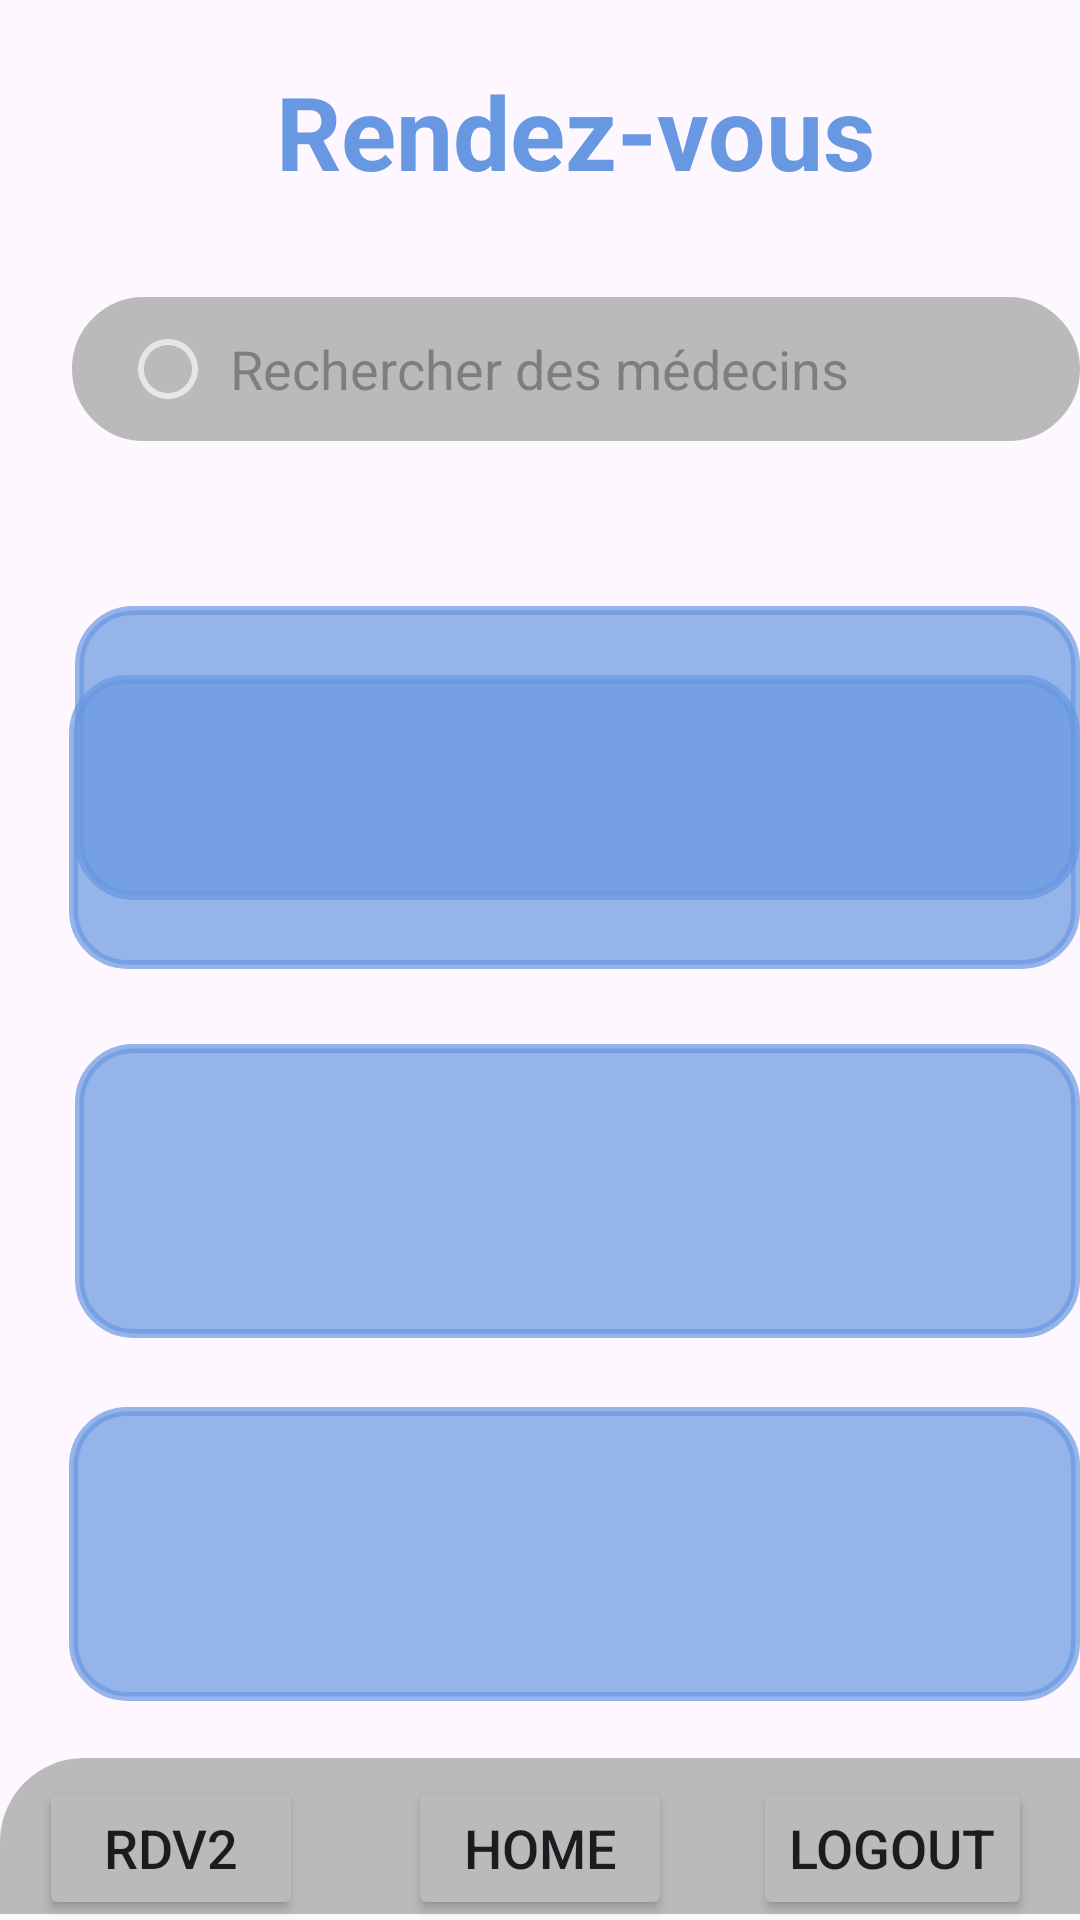

Here is an Android app screen rendered from its layout file. Give the layout XML and the strings, colors and styles it references.
<!-- AndroidManifest.xml: application theme Theme.ShoufliHalDocteurV3 -->
<!-- res/layout/activity_rendez_vous.xml -->
<?xml version="1.0" encoding="utf-8"?>
<RelativeLayout xmlns:android="http://schemas.android.com/apk/res/android"
    xmlns:app="http://schemas.android.com/apk/res-auto"
    xmlns:tools="http://schemas.android.com/tools"
    android:layout_width="match_parent"
    android:layout_height="match_parent"
    tools:context=".Rendez_vous">

    <TextView
        android:id="@+id/textView18"
        android:layout_width="wrap_content"
        android:layout_height="wrap_content"
        android:layout_alignParentStart="true"
        android:layout_alignParentTop="true"
        android:layout_marginStart="92dp"
        android:layout_marginTop="21dp"
        android:text="Rendez-vous"
        android:textColor="#6798E1"
        android:textSize="34dp"
        android:textStyle="bold" />

    <EditText
        android:id="@+id/editTextText2"
        android:layout_width="358dp"
        android:layout_height="48dp"
        android:layout_alignParentStart="true"
        android:layout_alignParentTop="true"
        android:layout_centerHorizontal="true"
        android:layout_marginStart="24dp"
        android:layout_marginTop="99dp"
        android:background="@drawable/custom_input2"
        android:backgroundTint="#BABABA"
        android:drawableStart="@drawable/outline_circle_24"
        android:ems="10"
        android:hint="  Rechercher des médecins"
        android:inputType="text"
        android:paddingLeft="20dp" />

    <ImageView
        android:id="@+id/imageView8"
        android:layout_width="355dp"
        android:layout_height="98dp"
        android:layout_alignParentStart="true"
        android:layout_alignParentTop="true"
        android:layout_centerHorizontal="true"
        android:layout_marginStart="25dp"
        android:layout_marginTop="202dp"
        android:alpha="0.7"
        app:srcCompat="@drawable/bluebox" />

    <ImageView
        android:id="@+id/imageView9"
        android:layout_width="355dp"
        android:layout_height="98dp"
        android:layout_alignParentStart="true"
        android:layout_alignParentBottom="true"
        android:layout_centerInParent="true"
        android:layout_marginStart="23dp"
        android:layout_marginBottom="317dp"
        android:alpha="0.7"
        app:srcCompat="@drawable/bluebox" />

    <ImageView
        android:id="@+id/imageView10"

        android:layout_width="355dp"
        android:layout_height="98dp"
        android:layout_alignParentStart="true"
        android:layout_alignParentBottom="true"
        android:layout_centerHorizontal="true"
        android:layout_marginStart="25dp"
        android:layout_marginBottom="194dp"
        android:alpha="0.7"
        app:srcCompat="@drawable/bluebox" />

    <ImageView
        android:id="@+id/imageView11"

        android:layout_width="355dp"
        android:layout_height="98dp"
        android:layout_alignParentStart="true"
        android:layout_alignParentBottom="true"
        android:layout_centerHorizontal="true"
        android:layout_marginStart="23dp"
        android:layout_marginBottom="73dp"
        android:alpha="0.7"
        app:srcCompat="@drawable/bluebox" />

    <ImageView
        android:id="@+id/imageView13"
        android:layout_width="match_parent"
        android:layout_height="52dp"
        android:layout_alignParentStart="true"
        android:layout_alignParentBottom="true"
        android:layout_marginStart="0dp"
        android:layout_marginBottom="2dp"
        android:alpha="1"
        app:srcCompat="@drawable/greybox" />

    <Button
        android:id="@+id/rdv_2"
        android:layout_width="wrap_content"
        android:layout_height="wrap_content"
        android:layout_alignParentStart="true"
        android:layout_alignParentBottom="true"
        android:layout_marginStart="13dp"
        android:backgroundTint="#BABABA"
        android:textSize="18dp"
        android:text="Rdv2" />

    <Button
        android:id="@+id/Home"
        android:layout_width="wrap_content"
        android:layout_height="wrap_content"
        android:layout_alignParentBottom="true"
        android:layout_centerHorizontal="true"
        android:textSize="18dp"
        android:backgroundTint="#BABABA"
        android:text="Home" />

    <Button
        android:id="@+id/logout"
        android:layout_width="wrap_content"
        android:layout_height="wrap_content"
        android:layout_alignParentEnd="true"
        android:layout_alignParentBottom="true"
        android:layout_marginEnd="16dp"
        android:layout_marginBottom="0dp"
        android:textSize="18dp"
        android:backgroundTint="#BABABA"
        android:text="Logout" />

</RelativeLayout>
<!-- resources referenced by this layout -->
<resources>
  <!-- drawable bluebox (drawable) -->
  <?xml version="1.0" encoding="utf-8"?>
  <selector xmlns:android="http://schemas.android.com/apk/res/android">
      <item android:state_enabled="true">
          <shape android:shape="rectangle">
              <solid android:color="#6798E1" />
              <corners android:radius="18dp" />
              <stroke android:width="3dp" android:color="#6798E1" />
  
  
          </shape>
      </item>
  </selector>
  <!-- drawable custom_input2 (drawable) -->
  <?xml version="1.0" encoding="utf-8"?>
  <selector xmlns:android="http://schemas.android.com/apk/res/android">
      <item android:state_enabled="true">
          <shape android:shape="rectangle">
              <solid android:color="@android:color/white"/>
              <corners android:radius="200dp" />
              <stroke android:width="3dp" android:color="#6798E1"/>
  
  
          </shape>
      </item>
  </selector>
  <!-- drawable greybox (drawable) -->
  <?xml version="1.0" encoding="utf-8"?>
  <selector xmlns:android="http://schemas.android.com/apk/res/android">
      <item android:state_enabled="true">
          <shape android:shape="rectangle">
              <solid android:color="#bababa" />
              <corners android:topLeftRadius="28dp" />
              <stroke android:width="0dp" />
          </shape>
      </item>
  
  
  </selector>
  <!-- drawable outline_circle_24 (drawable) -->
  <vector android:height="24dp" android:tint="#E6E6E6"
      android:viewportHeight="24" android:viewportWidth="24"
      android:width="24dp" xmlns:android="http://schemas.android.com/apk/res/android">
      <path android:fillColor="@android:color/white" android:pathData="M12,2C6.47,2 2,6.47 2,12c0,5.53 4.47,10 10,10s10,-4.47 10,-10C22,6.47 17.53,2 12,2zM12,20c-4.42,0 -8,-3.58 -8,-8c0,-4.42 3.58,-8 8,-8s8,3.58 8,8C20,16.42 16.42,20 12,20z"/>
  </vector>
  <style name="Theme.ShoufliHalDocteurV3" parent="Base.Theme.ShoufliHalDocteurV3" />
  <style name="Base.Theme.ShoufliHalDocteurV3" parent="Theme.Material3.DayNight.NoActionBar">
          
          
      </style>
</resources>
